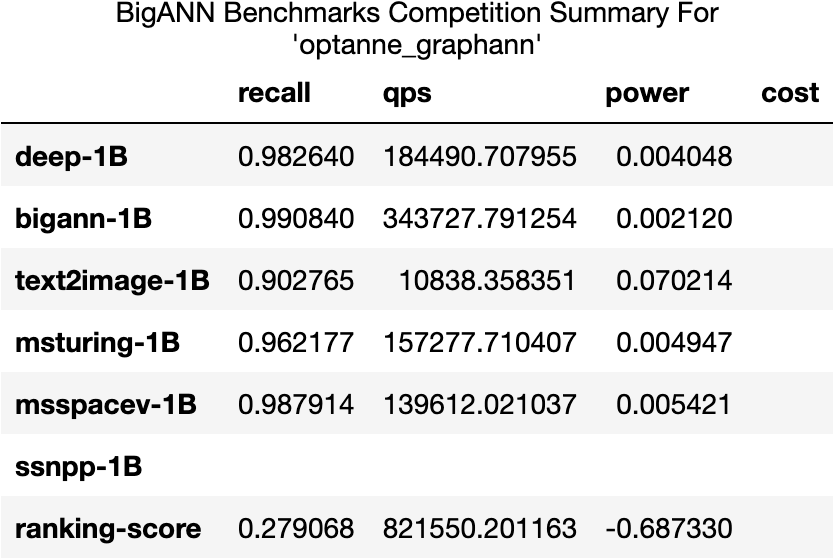

Data behind this chart, as committed beside it:
, recall, qps, power, cost
deep-1B, 0.9826, 184491, 0.004048, 
bigann-1B, 0.9908, 343728, 0.00212, 
text2image-1B, 0.9028, 10838, 0.07021, 
msturing-1B, 0.9622, 157278, 0.004947, 
msspacev-1B, 0.9879, 139612, 0.005421, 
ssnpp-1B, , , , 
ranking-score, 0.2791, 821550, -0.6873, 
